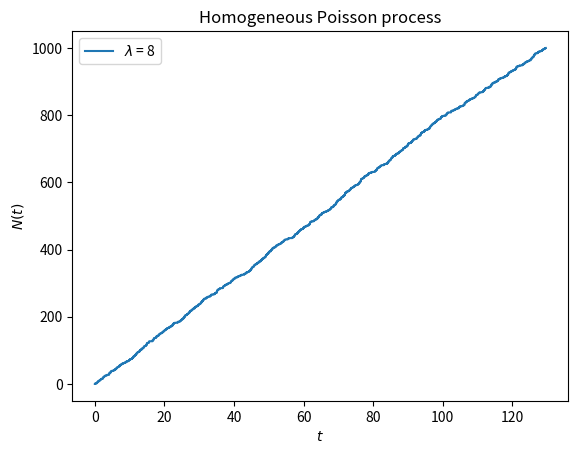

Reproduce this figure in Python.
# Imports
import numpy as np
import matplotlib.pyplot as plt

# define hpp function
def gen_hpp(lmbda ,  N):
    '''
    param lmbda: rate parameter
    N: Number of events
    '''
    # inits
    t = [0]

    # begin loop
    while True:
        u = np.random.uniform(0,1) # generate uniform r.v. ~ Unif[0,1]
        w = - np.log(u)/lmbda # generate w ~ Exponential(lambda)
        t.append(t[-1] + w)
        if len(t) > N:
            return t , np.arange(len(t)) # get time to event & count the number of events

if __name__ == '__main__': # main namespace
    l , N = 8 , 1000
    hpp_event_times , events = gen_hpp(lmbda = l , N = N) # generate the time(s) to event(s) AND count of events 
    print(max(events) , max(hpp_event_times)) # debug
    
    # Make plots
    fig , ax = plt.subplots()
    ax.step(hpp_event_times , events , label = f"$\lambda$ = {l}") # step graph
    ax.set_xlabel(r'$t$')
    ax.set_ylabel(r'$N(t)$')
    ax.set_title('Homogeneous Poisson process')
    ax.legend(loc='best')
    plt.show()